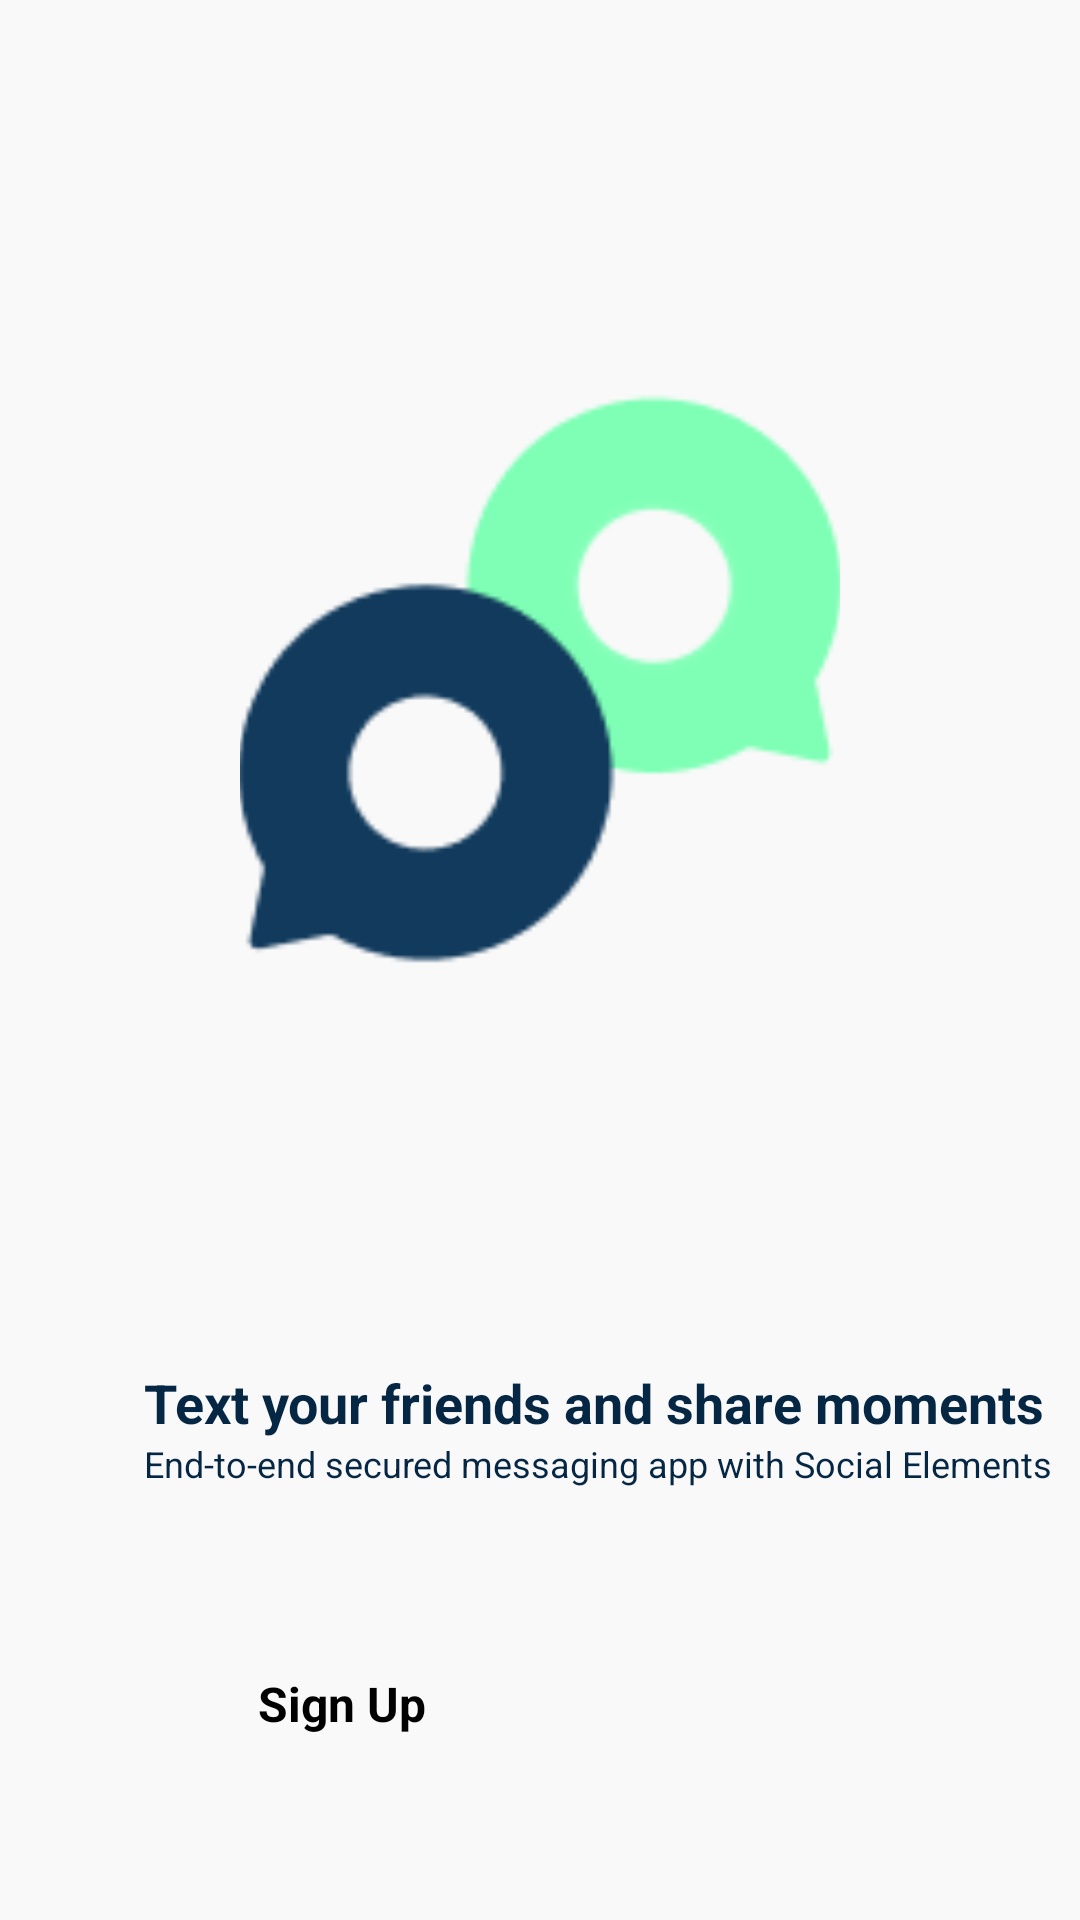

Here is an Android app screen rendered from its layout file. Give the layout XML and the strings, colors and styles it references.
<!-- AndroidManifest.xml: application theme Theme.Wechart -->
<!-- res/layout/activity_main.xml -->
<?xml version="1.0" encoding="utf-8"?>
<RelativeLayout xmlns:android="http://schemas.android.com/apk/res/android"
    xmlns:tools="http://schemas.android.com/tools"
    android:layout_width="match_parent"
    android:layout_height="match_parent"
    android:background="@color/primary_color"
    tools:context=".activities.MainActivity">

    <RelativeLayout
        android:layout_width="match_parent"
        android:layout_height="wrap_content"
        android:layout_above="@id/title"
        android:layout_alignParentTop="true">

        <androidx.appcompat.widget.AppCompatImageView
            android:layout_width="200dp"
            android:layout_height="200dp"
            android:layout_centerInParent="true"
            android:scaleType="centerCrop"
            android:src="@drawable/wechart_logo" />
    </RelativeLayout>

    <androidx.appcompat.widget.AppCompatTextView
        android:id="@+id/title"
        android:layout_width="wrap_content"
        android:layout_height="wrap_content"
        android:text="@string/txt_first_screen_title"
        android:textStyle="bold"
        android:textColor="@color/primary_text_color"
        android:layout_alignLeft="@id/btnFstSignUp"
        android:layout_above="@id/bodyText"
        android:textSize="@dimen/text_regular_3x_n"/>

    <androidx.appcompat.widget.AppCompatTextView
        android:id="@+id/bodyText"
        android:layout_width="wrap_content"
        android:layout_height="wrap_content"
        android:text="@string/txt_first_screen_body"
        android:textColor="@color/primary_text_color"
        android:layout_alignStart="@id/btnFstSignUp"
        android:textSize="@dimen/text_small"
        android:layout_above="@id/btnFstSignUp"
        android:layout_marginBottom="@dimen/margin_xxlarge"/>

    <androidx.appcompat.widget.AppCompatTextView
        android:id="@+id/btnFstSignUp"
        android:layout_width="@dimen/width_btn"
        android:layout_height="@dimen/height_btn"
        android:layout_marginBottom="@dimen/margin_xxlarge"
        android:layout_alignParentBottom="true"
        android:background="@drawable/rounded_four_corner_stroke_button"
        android:gravity="center"
        android:text="@string/txt_sign_up"
        android:textStyle="bold"
        android:textColor="@color/black"
        android:textSize="@dimen/text_regular_2x"
        android:layout_marginLeft="@dimen/margin_xxlarge"/>

    <androidx.appcompat.widget.AppCompatTextView
        android:id="@+id/btnFstLogin"
        android:layout_alignTop="@id/btnFstSignUp"
        android:layout_width="@dimen/width_btn"
        android:layout_height="@dimen/height_btn"
        android:background="@drawable/rounded_four_corner_stroke_button"
        android:gravity="center"
        android:text="@string/txt_login"
        android:backgroundTint="@color/secondary_color"
        android:layout_toEndOf="@id/btnFstSignUp"
        android:layout_marginStart="@dimen/margin_medium_3"
        android:textStyle="bold"
        android:textColor="@color/primary_color"
        android:textSize="@dimen/text_regular_2x" />


</RelativeLayout>
<!-- resources referenced by this layout -->
<resources>
  <color name="black">#FF000000</color>
  <color name="primary_color">#F9F9F9</color>
  <color name="primary_text_color">#062743</color>
  <color name="secondary_color">#113A5D</color>
  <dimen name="height_btn">48dp</dimen>
  <dimen name="margin_medium_3">20dp</dimen>
  <dimen name="margin_xxlarge">48dp</dimen>
  <dimen name="text_regular_2x">16sp</dimen>
  <dimen name="text_regular_3x_n">18sp</dimen>
  <dimen name="text_small">12sp</dimen>
  <dimen name="width_btn">132dp</dimen>
  <!-- drawable wechart_logo: png bitmap (drawable-xxxhdpi, 4900 bytes) -->
  <string name="txt_first_screen_body">End-to-end secured messaging app with Social Elements</string>
  <string name="txt_first_screen_title">Text your friends and share moments</string>
  <string name="txt_login">Login</string>
  <string name="txt_sign_up">Sign Up</string>
  <style name="Theme.Wechart" parent="Theme.MaterialComponents.DayNight.NoActionBar">
          
          <item name="colorPrimary">@color/primary_color</item>
          
          <item name="colorSecondary">@color/secondary_color</item>
          
          <item name="android:statusBarColor">@color/primary_color</item>
          <item name="android:windowLightStatusBar" tools:targetApi="m">true</item>
          
      </style>
</resources>
